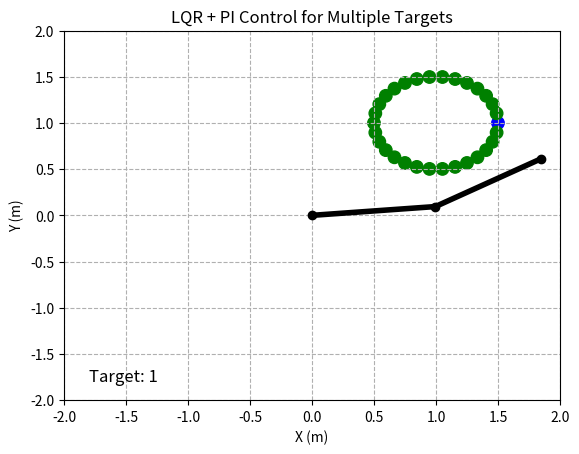

Here is the Python script that generated this plot:
import numpy as np
import matplotlib.pyplot as plt
import matplotlib.animation as animation
import scipy.linalg
import pandas as pd

# 시스템 파라미터 설정
params = {
    'm1': 1.0,  # 첫 번째 링크의 질량
    'm2': 1.0,  # 두 번째 링크의 질량
    'l1': 1.0,  # 첫 번째 링크 길이
    'l2': 1.0,  # 두 번째 링크 길이
    'lc1': 0.5,  # 첫 번째 링크의 무게 중심
    'lc2': 0.5,  # 두 번째 링크의 무게 중심
    'g': 9.81,   # 중력 가속도
    'dt': 0.01,  # 시뮬레이션 시간 간격
    'sim_time': 10  # 총 시뮬레이션 시간
}

# 목표점 리스트 (순차적으로 이동할 목표들)
# targets = [(1.5, 1.0), (1.0, 1.5), (0.5, 1.0), (1.0, 0.5)]
# 원의 중심과 반지름 설정
center_x, center_y = 1.0, 1.0
radius = 0.5

# 원 위의 점 20개 생성 (각도를 균등하게 배분)
angles = np.linspace(0, 2 * np.pi, 30, endpoint=False)  # 0 ~ 360도 범위에서 20개 점 생성

# (x, y) 좌표 계산
targets = [(center_x + radius * np.cos(theta), center_y + radius * np.sin(theta)) for theta in angles]
distance_threshold = 0.02  # 목표 전환 거리
error_integral = np.array([0.0, 0.0])

# 역기구학(Inverse Kinematics)
def inverse_kinematics(x, y):
    l1, l2 = params['l1'], params['l2']
    d = (x**2 + y**2 - l1**2 - l2**2) / (2 * l1 * l2)
    if np.abs(d) > 1:
        raise ValueError("목표점이 로봇의 가용 작업공간을 벗어났습니다.")
    theta2 = np.arccos(d)
    theta1 = np.arctan2(y, x) - np.arctan2(l2 * np.sin(theta2), l1 + l2 * np.cos(theta2))
    return np.array([theta1, theta2])

# 순방향 기구학
def forward_kinematics(q):
    l1, l2 = params['l1'], params['l2']
    x1 = l1 * np.cos(q[0])
    y1 = l1 * np.sin(q[0])
    x2 = x1 + l2 * np.cos(q[0] + q[1])
    y2 = y1 + l2 * np.sin(q[0] + q[1])
    return x1, y1, x2, y2

# LQR 제어기
def lqr_control(q, q_ref):
    global error_integral  # 적분 항 유지
    A = np.zeros((2, 2))
    B = np.eye(2)
    Q = np.diag([3000, 3000])  # 위치 오차 최소화
    R = np.diag([0.01, 0.01])
    
    P = scipy.linalg.solve_continuous_are(A, B, Q, R)
    K = np.linalg.inv(R) @ B.T @ P

    # 추가 P 제어기
    K_p = np.array([[1500, 0], [0, 1500]])

    # 적분 항 (Integral Control)
    K_I = np.array([[1, 0], [0, 1]])  # 적분 이득 추가
    error_integral += (q_ref - q) * params['dt']  # 오차 적분
    # ✅ **적분 항 제한 (Anti-Windup)**
    error_integral = np.clip(error_integral, -0.5, 0.5)  

    # ✅ **목표 근처에서는 적분 항 감소**
    if np.linalg.norm(q_ref - q) < 0.02:
        error_integral *= 0.9 
    u = -K @ (q - q_ref) - K_p @ (q - q_ref) - K_I @ error_integral

    # 최소 토크 하한 설정
    u_min = 0.05
    u = np.where(np.abs(u) < u_min, np.sign(u) * u_min, u)
    
    return u

# **💡 복구된 동역학 모델**
# def arm_dynamics(q, u):
#     m1, m2, l1, l2, lc1, lc2, g = (
#         params['m1'], params['m2'], params['l1'], params['l2'],
#         params['lc1'], params['lc2'], params['g']
#     )
    
#     M11 = m1 * lc1**2 + m2 * (l1**2 + lc2**2 + 2 * l1 * lc2 * np.cos(q[1]))
#     M12 = m2 * (lc2**2 + l1 * lc2 * np.cos(q[1]))
#     M21 = M12
#     M22 = m2 * lc2**2
#     M = np.array([[M11, M12], [M21, M22]])
    
#     C1 = -m2 * l1 * lc2 * np.sin(q[1])
#     C = np.array([[C1 * q[1], C1 * (q[0] + q[1])],
#                   [-C1 * q[0], 0]])
    
#     G = np.array([
#         m1 * lc1 * g * np.cos(q[0]) + m2 * g * (lc2 * np.cos(q[0] + q[1]) + l1 * np.cos(q[0])),
#         m2 * lc2 * g * np.cos(q[0] + q[1])
#     ])
    
#     ddq = np.linalg.inv(M) @ (u - C @ np.zeros(2) - G)
#     return ddq

def arm_dynamics(q, dq, u):
    m1, m2, l1, l2, lc1, lc2, g = (
        params['m1'], params['m2'], params['l1'], params['l2'],
        params['lc1'], params['lc2'], params['g']
    )
    M11 = m1 * lc1 ** 2 + l1 + m2 * \
        (l1 ** 2 + lc2 ** 2 + 2 * l1 * lc2 * np.cos(q[1])) + l2
    M22 = m2 * lc2 ** 2 + l2
    M12 = m2 * l1 * lc2 * np.cos(q[1]) + m2 * lc2 ** 2 + l2
    M21 = m2 * l1 * lc2 * np.cos(q[1]) + m2 * lc2 ** 2 + l2
    M = np.array([[M11, M12], [M21, M22]])
    h = m2 * l1 * lc2 * np.sin(q[1])
    g1 = m1 * lc1 * g * np.cos(q[0]) + m2 * g * \
        (lc2 * np.cos(q[0] + q[1]) + l1 * np.cos(q[0]))
    g2 = m2 * lc2 * g * np.cos(q[0] + q[1])
    G = np.array([g1, g2])
    C = np.array([[-h * dq[1], -h * dq[0] - h * dq[1]], [h * dq[0], 0]])
    ddq = np.linalg.inv(M).dot(u - C.dot(dq) - G)

    return ddq

# 시뮬레이션 설정
dt = params['dt']
iter = int(params['sim_time'] / dt)

# 초기 상태
q = np.array([np.pi / 16, np.pi / 16])
dq = np.array([10.0, 10.0])
target_index = 0
q_ref = inverse_kinematics(*targets[target_index])
data_records = []
q_rec, x_end_effector, y_end_effector, target_indices = [], [], [], []

for k in range(iter):
    u = lqr_control(q, q_ref)
    ddq = arm_dynamics(q, dq, u)  # **💡 arm_dynamics 복구!**
    q_ddot1_max = 2000
    q_ddot2_max = 2000
    # ddq[0] = np.clip(ddq[0], -30, 30)
    # ddq[1] = np.clip(ddq[1], -10, 10)
    q += dt * dt * ddq  

    q_rec.append(q.copy())
    
    x1, y1, x2, y2 = forward_kinematics(q)
    x_end_effector.append(x2)
    y_end_effector.append(y2)
    target_indices.append(target_index)
    # 데이터 저장
    data_records.append([
        k * dt, q[0], q[1], dq[0], dq[1], ddq[0], ddq[1], x2, y2, u[0], u[1], target_index
    ])  

    # 목표 변경 체크
    distance = np.linalg.norm([x2 - targets[target_index][0], y2 - targets[target_index][1]])
    if distance < distance_threshold and target_index < len(targets) - 1:
        target_index += 1
        q_ref = inverse_kinematics(*targets[target_index])

# 애니메이션 설정
fig, ax = plt.subplots()
ax.set_xlim(-2, 2)
ax.set_ylim(-2, 2)
ax.set_xlabel("X (m)")
ax.set_ylabel("Y (m)")
ax.set_title("LQR + PI Control for Multiple Targets")
ax.grid(True, linestyle="--")

robot_arm, = ax.plot([], [], 'ko-', linewidth=4)
path, = ax.plot([], [], 'r.', markersize=2)
target_markers = ax.scatter(*zip(*targets), color=['g'] * len(targets), s=80)
target_text = ax.text(0.05, 0.05, f"Target: {target_indices[0] + 1}", transform=ax.transAxes, fontsize=12)

def update(frame):
    q_frame = q_rec[frame]
    x1, y1, x2, y2 = forward_kinematics(q_frame)
    robot_arm.set_data([0, x1, x2], [0, y1, y2])
    path.set_data(x_end_effector[:frame], y_end_effector[:frame])

    # 현재 목표 인덱스
    current_target = target_indices[frame]

    # 목표 색상 업데이트
    target_colors = ['g'] * len(targets)
    target_colors[current_target] = 'b'
    target_markers.set_color(target_colors)

    # 타겟 번호 업데이트
    target_text.set_text(f"Target: {current_target + 1}")

    return robot_arm, path, target_text, target_markers
df = pd.DataFrame(data_records, columns=["time_step", "q1", "q2", "dq1", "dq2", "ddq1", "ddq2", "x", "y", "u1", "u2", "target_index"])
df.to_csv("simulation_data.csv", index=False)
print("✅ 데이터 저장 완료: simulation_data.csv")
ani = animation.FuncAnimation(fig, update, frames=len(q_rec), interval=30, blit=True)
plt.show()
